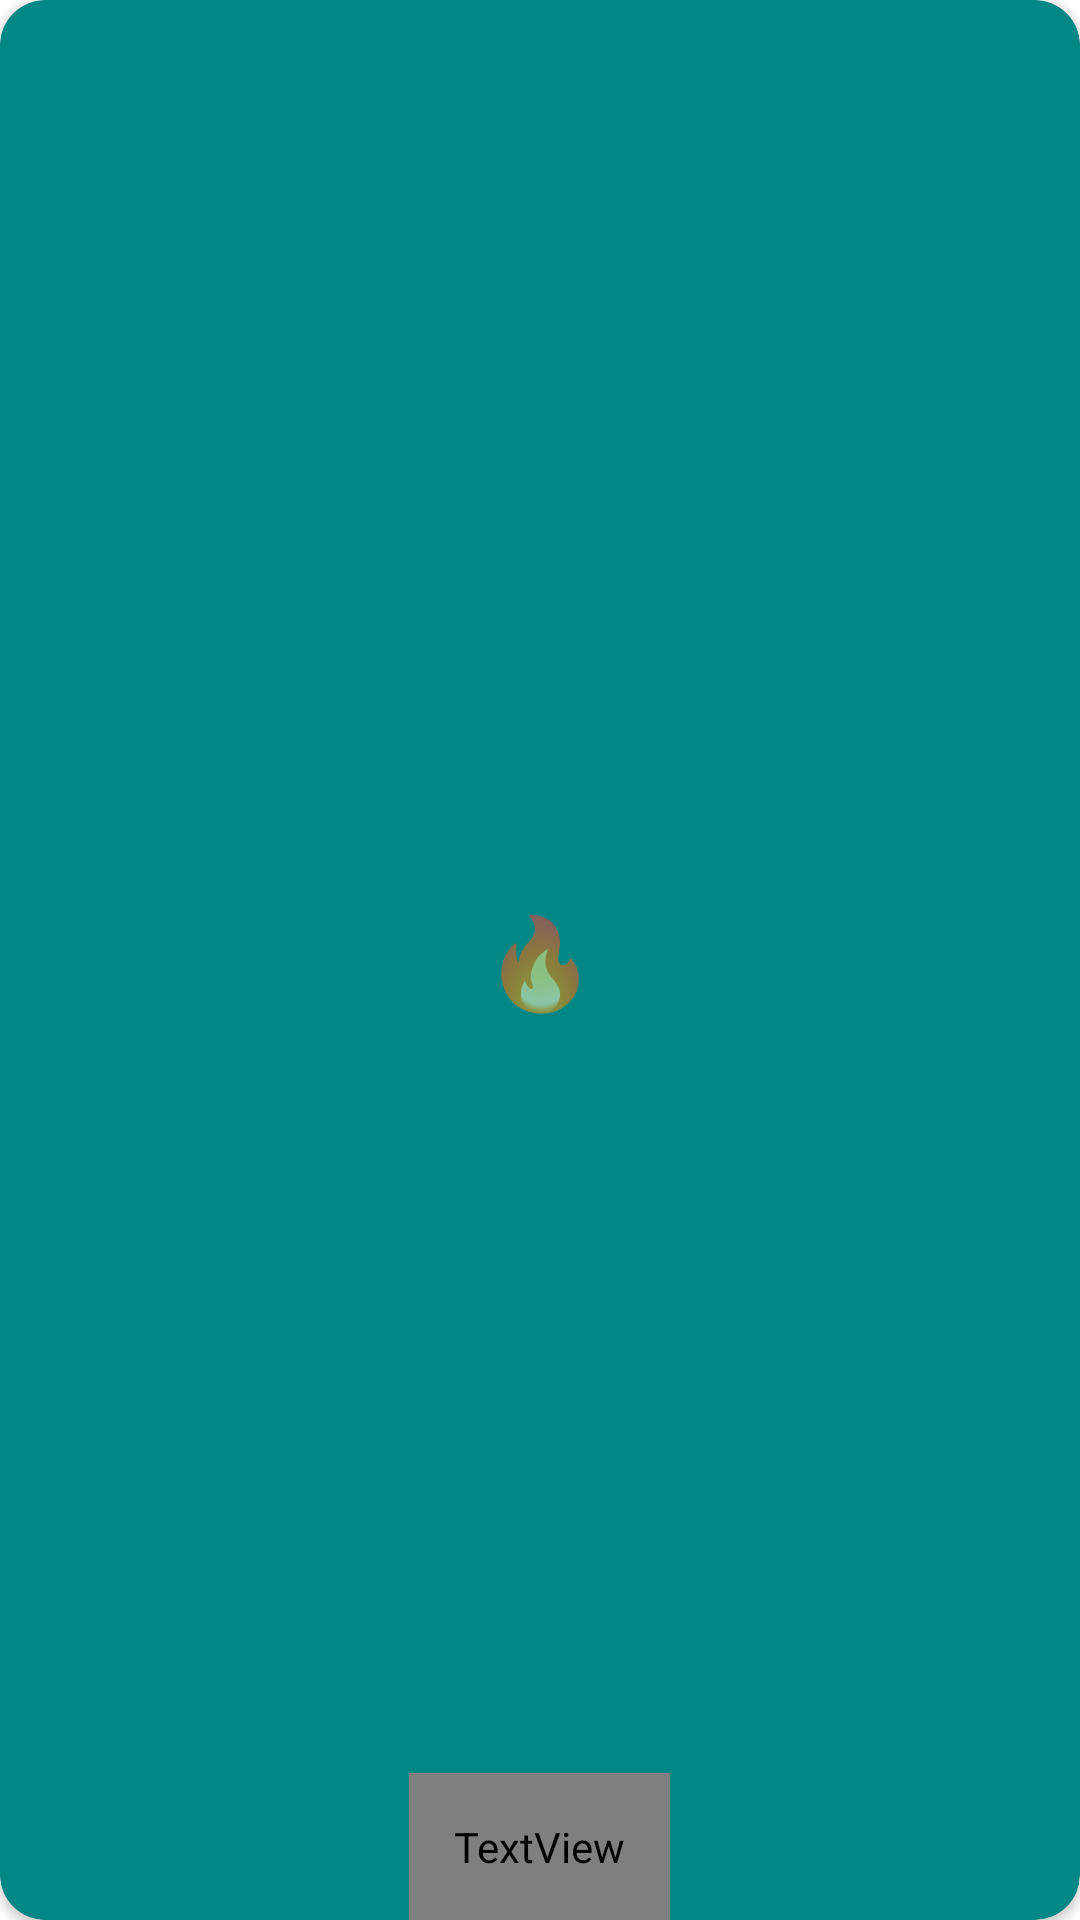

Produce the Android XML layout that renders to this screen, including the resource entries it uses.
<!-- AndroidManifest.xml: application theme Theme.SistemaEntrenamientoCorporalYPreparaciónFisica -->
<!-- res/layout/items_card_parte_trajada.xml -->
<?xml version="1.0" encoding="utf-8"?>
<androidx.cardview.widget.CardView
    xmlns:android="http://schemas.android.com/apk/res/android"
    xmlns:app="http://schemas.android.com/apk/res-auto"
    android:layout_width="match_parent"
    android:layout_height="wrap_content"
    app:cardBackgroundColor="@color/teal_700"
    android:layout_margin="8dp"
    android:elevation="5dp"
    app:cardCornerRadius="15dp">

        <TextView
            android:id="@+id/icon"
            android:layout_width="wrap_content"
            android:layout_height="wrap_content"
            android:text="🔥"
            android:textSize="30dp"
            android:layout_gravity="center">
        </TextView>
        <TextView
            android:id="@+id/texto"
            android:layout_width="wrap_content"
            android:layout_height="wrap_content"
            android:padding="15dp"
            android:textColor="@color/white"
            android:fontFamily="@font/oswald_variablefont_wght"
            android:textSize="25dp"
            android:layout_gravity="bottom|center">
        </TextView>
</androidx.cardview.widget.CardView>
<!-- resources referenced by this layout -->
<resources>
  <color name="teal_700">#FF018786</color>
  <color name="white">#FFFFFFFF</color>
  <style name="Theme.SistemaEntrenamientoCorporalYPreparaciónFisica" parent="Theme.MaterialComponents.DayNight.DarkActionBar">
          
          <item name="colorPrimary">@color/purple_500</item>
          <item name="colorPrimaryVariant">@color/purple_700</item>
          <item name="colorOnPrimary">@color/white</item>
          
          <item name="colorSecondary">#009688</item>
          <item name="colorSecondaryVariant">@color/teal_700</item>
          <item name="colorOnSecondary">@color/black</item>
          
          <item name="android:statusBarColor">?attr/colorPrimaryVariant</item>
          
      </style>
  <color name="purple_500">#2196F3</color>
  <color name="purple_700">#00BCD4</color>
  <color name="black">#FF000000</color>
</resources>
